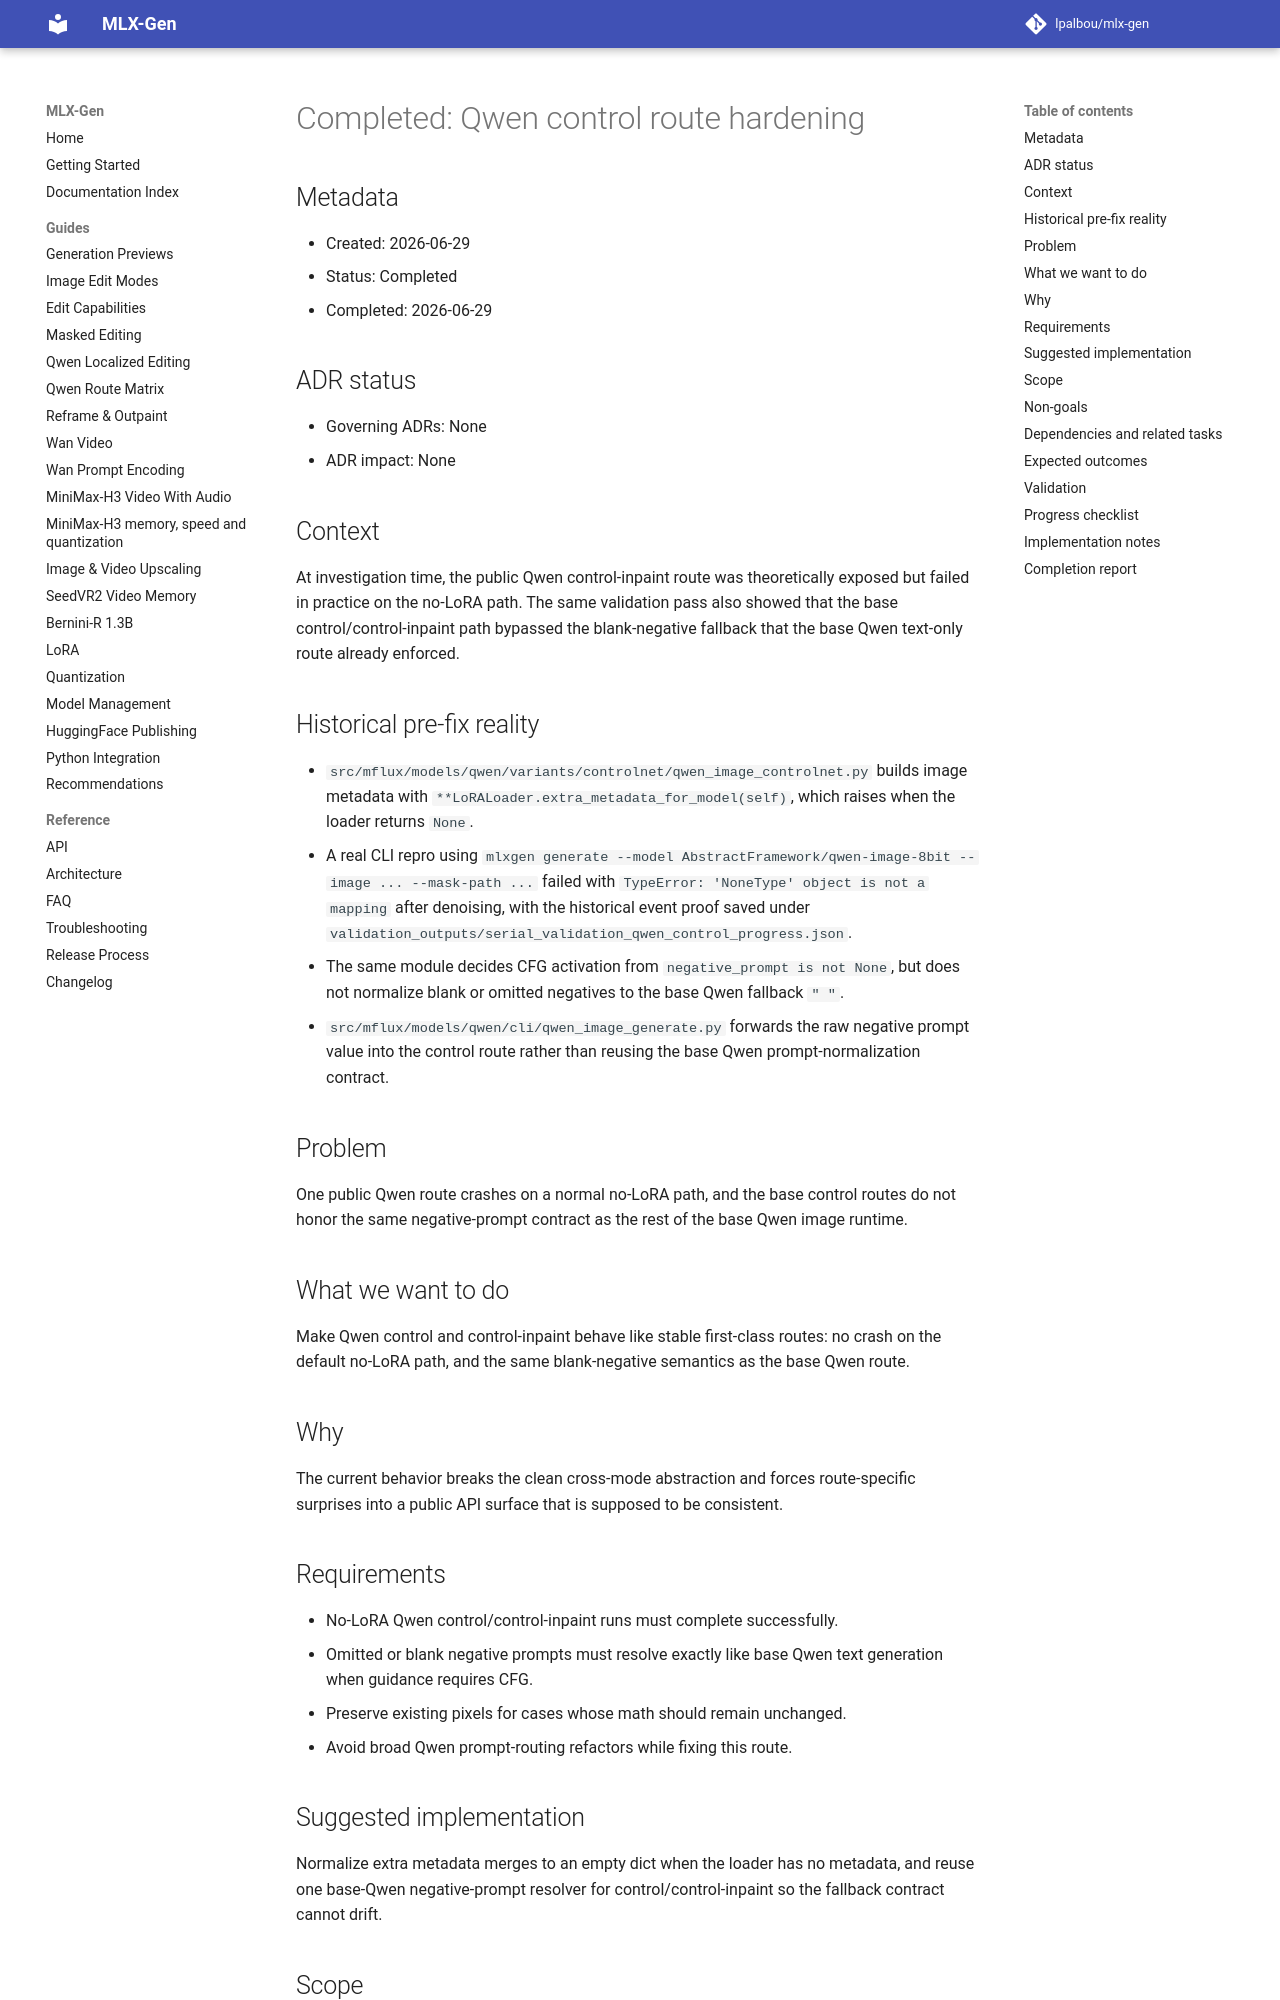

repository: lpalbou/mlx-gen · page: backlog/completed/0068_qwen_control_route_hardening/index.html · generator: mkdocs

# Completed: Qwen control route hardening

## Metadata
- Created: 2026-06-29
- Status: Completed
- Completed: 2026-06-29

## ADR status
- Governing ADRs: None
- ADR impact: None

## Context
At investigation time, the public Qwen control-inpaint route was theoretically exposed but failed
in practice on the no-LoRA path. The same validation pass also showed that the base
control/control-inpaint path bypassed the blank-negative fallback that the base Qwen text-only
route already enforced.

## Historical pre-fix reality
- `src/mflux/models/qwen/variants/controlnet/qwen_image_controlnet.py` builds image metadata with
  `**LoRALoader.extra_metadata_for_model(self)`, which raises when the loader returns `None`.
- A real CLI repro using `mlxgen generate --model AbstractFramework/qwen-image-8bit --image ... --mask-path ...`
  failed with `TypeError: 'NoneType' object is not a mapping` after denoising, with the historical
  event proof saved under `validation_outputs/serial_validation_qwen_control_progress.json`.
- The same module decides CFG activation from `negative_prompt is not None`, but does not normalize
  blank or omitted negatives to the base Qwen fallback `" "`.
- `src/mflux/models/qwen/cli/qwen_image_generate.py` forwards the raw negative prompt value into
  the control route rather than reusing the base Qwen prompt-normalization contract.

## Problem
One public Qwen route crashes on a normal no-LoRA path, and the base control routes do not honor
the same negative-prompt contract as the rest of the base Qwen image runtime.

## What we want to do
Make Qwen control and control-inpaint behave like stable first-class routes: no crash on the
default no-LoRA path, and the same blank-negative semantics as the base Qwen route.

## Why
The current behavior breaks the clean cross-mode abstraction and forces route-specific surprises
into a public API surface that is supposed to be consistent.

## Requirements
- No-LoRA Qwen control/control-inpaint runs must complete successfully.
- Omitted or blank negative prompts must resolve exactly like base Qwen text generation when
  guidance requires CFG.
- Preserve existing pixels for cases whose math should remain unchanged.
- Avoid broad Qwen prompt-routing refactors while fixing this route.

## Suggested implementation
Normalize extra metadata merges to an empty dict when the loader has no metadata, and reuse one
base-Qwen negative-prompt resolver for control/control-inpaint so the fallback contract cannot
drift.

## Scope
- Qwen control/control-inpaint runtime path.
- Qwen control CLI handoff into the runtime.
- Focused regression tests and one-at-a-time real control-inpaint proofs.
